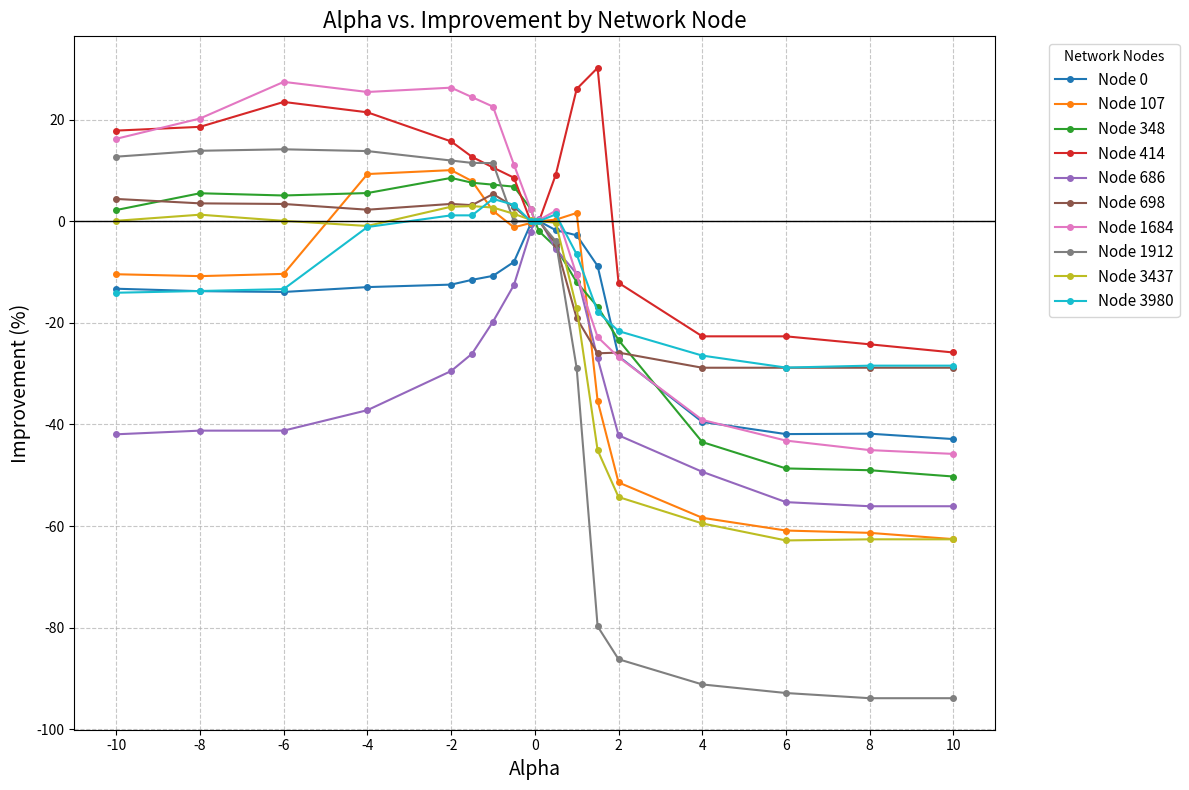

This chart was generated by the following Python code:
import matplotlib.pyplot as plt
import matplotlib
matplotlib.use('Agg')
import io
import os

# --- 1. 資料整理 ---
# 將原始文字資料整理成 Python 字典 format:
# data = { node_id: { alpha_list: [alpha1, alpha2...], improvement_list: [imp1, imp2...] }, ... }
raw_data = {
    0: ([-10.0, -8.0, -6.0, -4.0, -2.0, -1.5, -1.0, -0.5, -0.1, 0.0, 0.1, 0.5, 1.0, 1.5, 2.0, 4.0, 6.0, 8.0, 10.0],
        [-13.30, -13.78, -13.94, -12.98, -12.49, -11.55, -10.77, -8.03, -0.59, 0.00, 0.00, -1.78, -2.78, -8.82, -26.59, -39.51, -41.91, -41.83, -42.89]),
    107: ([-10.0, -8.0, -6.0, -4.0, -2.0, -1.5, -1.0, -0.5, -0.1, 0.0, 0.1, 0.5, 1.0, 1.5, 2.0, 4.0, 6.0, 8.0, 10.0],
          [-10.45, -10.82, -10.38, 9.27, 10.04, 7.88, 2.03, -1.22, -0.37, 0.00, -0.00, 0.29, 1.61, -35.36, -51.43, -58.38, -60.89, -61.35, -62.58]),
    348: ([-10.0, -8.0, -6.0, -4.0, -2.0, -1.5, -1.0, -0.5, -0.1, 0.0, 0.1, 0.5, 1.0, 1.5, 2.0, 4.0, 6.0, 8.0, 10.0],
          [2.19, 5.49, 5.05, 5.53, 8.51, 7.56, 7.18, 6.79, 2.48, 0.00, -1.98, -5.11, -12.02, -16.85, -23.40, -43.48, -48.67, -49.02, -50.26]),
    414: ([-10.0, -8.0, -6.0, -4.0, -2.0, -1.5, -1.0, -0.5, -0.1, 0.0, 0.1, 0.5, 1.0, 1.5, 2.0, 4.0, 6.0, 8.0, 10.0],
          [17.82, 18.56, 23.46, 21.42, 15.69, 12.65, 10.56, 8.55, 0.00, 0.00, 0.00, 9.13, 26.02, 30.17, -12.14, -22.67, -22.67, -24.24, -25.85]),
    686: ([-10.0, -8.0, -6.0, -4.0, -2.0, -1.5, -1.0, -0.5, -0.1, 0.0, 0.1, 0.5, 1.0, 1.5, 2.0, 4.0, 6.0, 8.0, 10.0],
          [-41.95, -41.23, -41.23, -37.20, -29.50, -26.09, -19.79, -12.58, -2.04, 0.00, 0.49, -5.51, -10.34, -26.97, -42.15, -49.33, -55.30, -56.11, -56.11]),
    698: ([-10.0, -8.0, -6.0, -4.0, -2.0, -1.5, -1.0, -0.5, -0.1, 0.0, 0.1, 0.5, 1.0, 1.5, 2.0, 4.0, 6.0, 8.0, 10.0],
          [4.37, 3.50, 3.38, 2.25, 3.39, 3.15, 5.34, 2.82, 0.00, 0.00, 0.00, -4.44, -19.11, -26.01, -25.87, -28.85, -28.85, -28.85, -28.85]),
    1684: ([-10.0, -8.0, -6.0, -4.0, -2.0, -1.5, -1.0, -0.5, -0.1, 0.0, 0.1, 0.5, 1.0, 1.5, 2.0, 4.0, 6.0, 8.0, 10.0],
           [16.21, 20.20, 27.41, 25.42, 26.27, 24.40, 22.54, 11.12, 2.34, 0.00, 0.21, 2.05, -10.64, -22.81, -26.76, -39.12, -43.19, -45.06, -45.81]),
    1912: ([-10.0, -8.0, -6.0, -4.0, -2.0, -1.5, -1.0, -0.5, -0.1, 0.0, 0.1, 0.5, 1.0, 1.5, 2.0, 4.0, 6.0, 8.0, 10.0],
           [12.69, 13.85, 14.14, 13.79, 11.93, 11.46, 11.43, -0.04, 0.00, 0.00, 0.00, -3.92, -28.94, -79.75, -86.22, -91.18, -92.87, -93.89, -93.89]),
    3437: ([-10.0, -8.0, -6.0, -4.0, -2.0, -1.5, -1.0, -0.5, -0.1, 0.0, 0.1, 0.5, 1.0, 1.5, 2.0, 4.0, 6.0, 8.0, 10.0],
           [0.07, 1.27, 0.06, -0.95, 2.84, 2.96, 2.68, 1.44, 0.26, 0.00, 0.00, -0.32, -17.12, -45.08, -54.30, -59.49, -62.84, -62.62, -62.62]),
    3980: ([-10.0, -8.0, -6.0, -4.0, -2.0, -1.5, -1.0, -0.5, -0.1, 0.0, 0.1, 0.5, 1.0, 1.5, 2.0, 4.0, 6.0, 8.0, 10.0],
           [-14.09, -13.75, -13.37, -1.16, 1.14, 1.14, 4.38, 3.21, 0.00, 0.00, 0.00, 1.34, -6.53, -17.82, -21.64, -26.46, -28.82, -28.44, -28.44])
}

# --- 2. 圖表繪製 ---
plt.figure(figsize=(12, 8))  # 設定圖表大小

# 定義不同節點的顏色和線型 (可依需求調整)
colors = ['#1f77b4', '#ff7f0e', '#2ca02c', '#d62728', '#9467bd', '#8c564b', '#e377c2', '#7f7f7f', '#bcbd22', '#17becf']
linestyles = ['-', '-','-','-','-','-','-','-','-','-']

# 遍歷所有節點資料並繪圖
for i, (node_id, (alpha_list, imp_list)) in enumerate(raw_data.items()):
    plt.plot(alpha_list, imp_list, label=f'Node {node_id}', 
             color=colors[i % len(colors)], linestyle=linestyles[i % len(linestyles)], marker='o', markersize=4)

# --- 3. 圖表格式設定 ---
plt.title('Alpha vs. Improvement by Network Node', fontsize=16)  # 設定標題
plt.xlabel('Alpha', fontsize=14)  # 設定 X 軸標籤
plt.ylabel('Improvement (%)', fontsize=14)  # 設定 Y 軸標籤
plt.grid(True, linestyle='--', alpha=0.7)  # 顯示網格

# 設定 X 軸刻度，使其更清晰
plt.xticks([-10.0, -8.0, -6.0, -4.0, -2.0, 0.0, 2.0, 4.0, 6.0, 8.0, 10.0])

# 加入一條 Improvement = 0% 的基準線
plt.axhline(0, color='black', linewidth=1, linestyle='-')

# --- 4. 圖例設定 ---
# 將圖例放在圖表右側
plt.legend(title='Network Nodes', bbox_to_anchor=(1.05, 1), loc='upper left', fontsize=11)

# --- 5. 調整版面與顯示 ---
plt.tight_layout()  # 自動調整版面，避免文字被切到

# --- 6. 儲存圖檔 ---
filename = 'alpha_vs_improvement_plot.png'
plt.savefig(filename, dpi=300, bbox_inches='tight')  # 儲存為高解析度 PNG
print(f"圖表已儲存為: {filename}")

# 如果在支援顯示的環境下，可以解鎖下行程式碼來直接顯示圖表
# plt.show()
